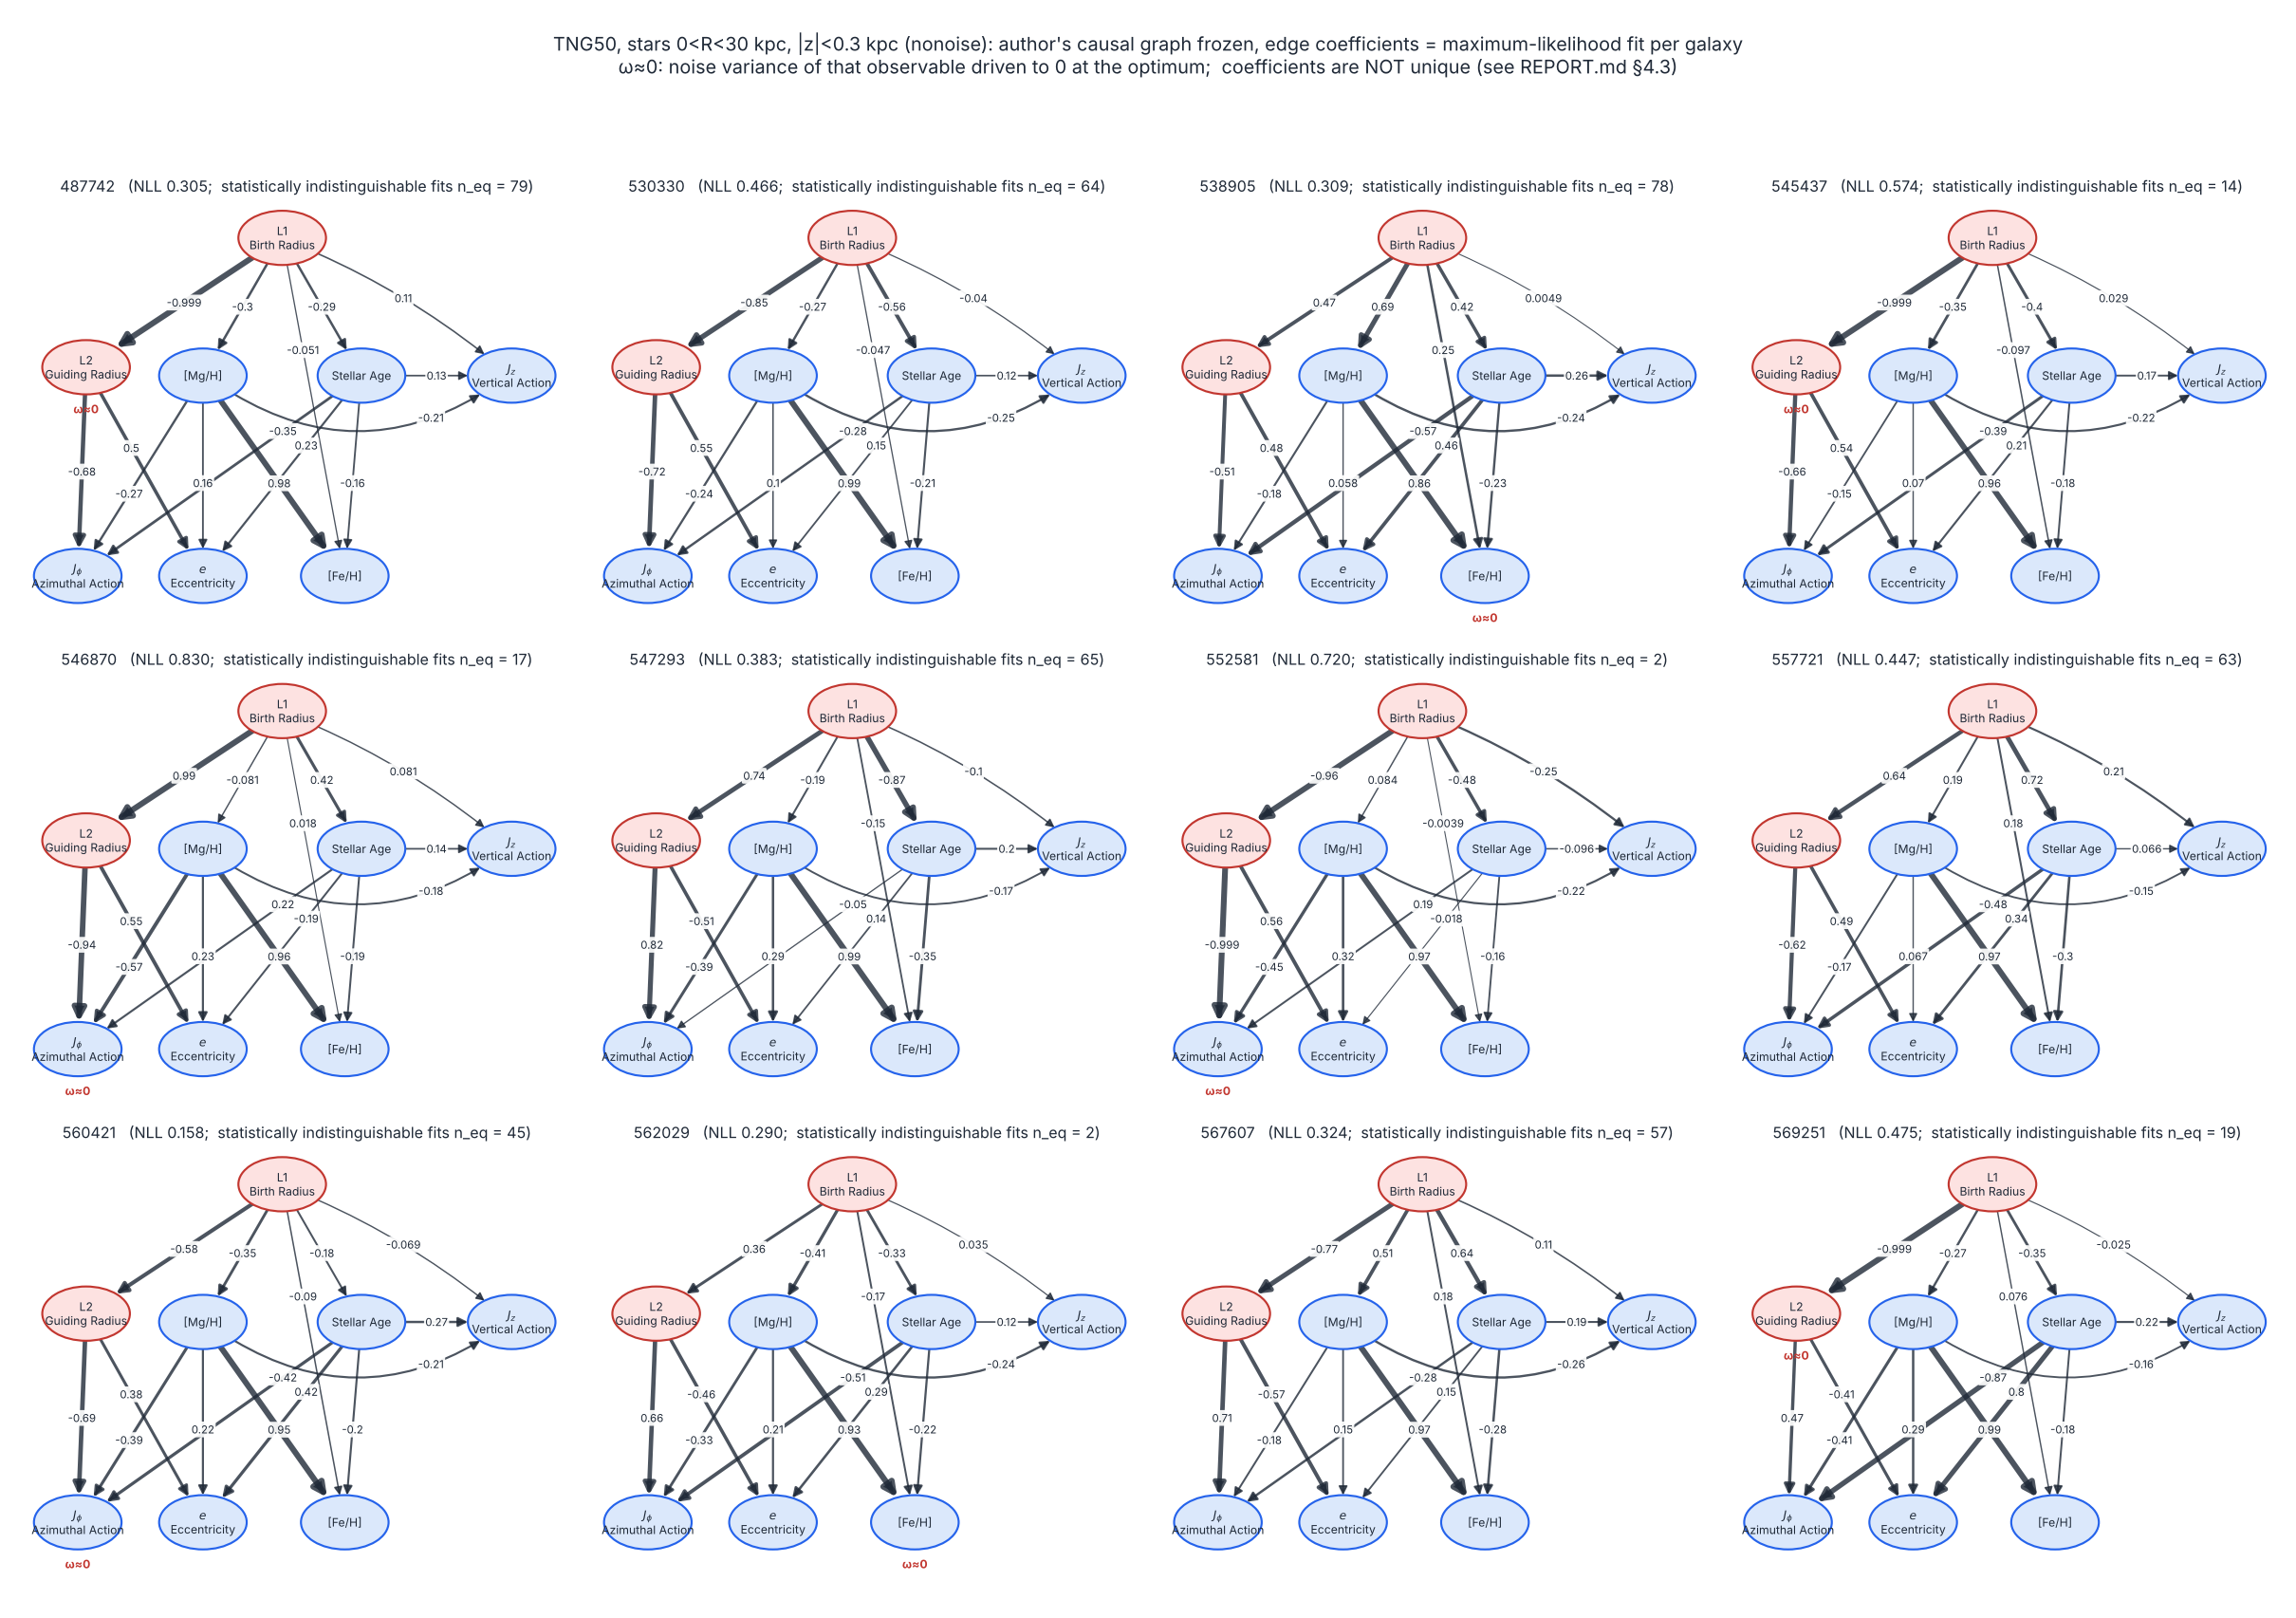

This figure's Python source:
# -*- coding: utf-8 -*-
"""
causal_graph_R_0_30_Z_0.3.py — causal graphs of the 12 TNG50 galaxies for the selection R_0_30_Z_0.3 (0<R<30 kpc, |z|<0.3 kpc)
(Approach A: the authors' graph frozen, edge coefficients re-estimated per galaxy; after paper Fig. 5; same as results/TNG/causal_graph/tng_causal_graph.py with different data)

Run (numpy, pandas, matplotlib; the analysis environment is enough):
    cd <repo root>
    $PY "star_condition/R_0_30_Z_0.3/causal_graph/causal_graph_R_0_30_Z_0.3.py"                  # no errors
    $PY "star_condition/R_0_30_Z_0.3/causal_graph/causal_graph_R_0_30_Z_0.3.py" --version noise  # → ..._noise.png
Output: causal_graph_R_0_30_Z_0.3.png next to this script

Inputs (all in this repo):
  - graph structure: the authors' final graph results/rlcd_g279/author_result_alpha1e-05_1e-15_1e-05_1e-15_ranktestscale1.dot
    (same as paper Fig. 1, 15 edges; paper Secs. 4.2, 4.3 freeze this graph and transfer it to other galaxies)
  - edge coefficients: the row with the smallest NLL in star_condition/R_0_30_Z_0.3/output_data/<version>_<ID>_ci.csv, i.e.
    the maximum-likelihood solution of output_data/identifiability_moments.py (230 starts, strict convergence, noise variances >= 0, coefficients within ±0.999).
    This is what "the maximum-likelihood method of the paper, run to convergence" gives.

⚠ Important (REPORT.md Sec. 4.3):
  - with this graph frozen the coefficients are not identifiable: many solutions are statistically indistinguishable from the best (n_eq in each panel title)
    and their coefficients can differ a lot; only the one with the smallest NLL is drawn;
  - observables marked "ω≈0": the optimum pushes their noise variance to 0 (the model treats them as fully determined by their parents, which is unphysical);
  - a coefficient of ±0.999 means it hit the bound.
"""
import re
import argparse
from pathlib import Path
import numpy as np
import pandas as pd
import matplotlib
matplotlib.use('Agg')
import matplotlib.pyplot as plt

HERE = Path(__file__).resolve()
COND = HERE.parents[1]                                   # star_condition/R_0_30_Z_0.3/
ROOT = HERE.parents[3]                                   # repo root
AUTHOR_DOT = ROOT / 'results' / 'rlcd_g279' / 'author_result_alpha1e-05_1e-15_1e-05_1e-15_ranktestscale1.dot'
IDENT = COND / 'output_data'
IDS = ['487742', '530330', '538905', '545437', '546870', '547293',
       '552581', '557721', '560421', '562029', '567607', '569251']
LR95 = 3.84

# ---------------------------------------------------------------- drawing (same style as the reproduce_Jin/causal_graph script)
NODES = {  # name: (x, y, label, is latent)
    'L1': (0.55, 0.93, 'L1\nBirth Radius', True),
    'L2': (0.08, 0.62, 'L2\nGuiding Radius', True),
    'MgH': (0.36, 0.60, '[Mg/H]', False),
    'age': (0.74, 0.60, 'Stellar Age', False),
    'JPhi': (0.06, 0.12, r'$J_\phi$' + '\nAzimuthal Action', False),
    'ecc': (0.36, 0.12, r'$e$' + '\nEccentricity', False),
    'FeH': (0.70, 0.12, '[Fe/H]', False),
    'logJZ': (1.10, 0.60, r'$J_z$' + '\nVertical Action', False),
}
EW, EH = 0.105, 0.065          # ellipse half width, half height
BEND = {('MgH', 'logJZ'): -0.22, ('L1', 'logJZ'): 0.04}   # curvature: offset of the control point along the left normal of the edge (negative bends right/down)
LABEL_T = {('age', 'JPhi'): 0.22, ('MgH', 'FeH'): 0.55, ('age', 'ecc'): 0.30, ('MgH', 'ecc'): 0.55,
           ('L2', 'ecc'): 0.35, ('age', 'FeH'): 0.55, ('MgH', 'JPhi'): 0.62, ('MgH', 'logJZ'): 0.80,
           ('L1', 'FeH'): 0.30, ('L2', 'JPhi'): 0.5}
LATENT_FC, LATENT_EC = '#fde2e1', '#c2362f'
OBS_FC, OBS_EC = '#dbe8fb', '#2563eb'
INK, MUTED = '#1f2937', '#6b7280'


def _edge_point(center, toward):
    import numpy as np
    d = np.array(toward, float) - np.array(center, float)
    s = 1.0 / np.sqrt((d[0] / EW) ** 2 + (d[1] / EH) ** 2)
    return np.array(center, float) + d * s


def draw_graph(ax, coef, title=None, fontsize=8.5):
    """coef: {(parent, child): coefficient or None}; variable names without the X_ prefix"""
    import numpy as np
    from matplotlib.patches import Ellipse, FancyArrowPatch
    from matplotlib.path import Path as MPath
    ax.set_xlim(-0.07, 1.24)
    ax.set_ylim(0.03, 1.02)
    ax.set_aspect('equal')
    ax.axis('off')
    for name, (x, y, lab, lat) in NODES.items():
        ax.add_patch(Ellipse((x, y), 2 * EW, 2 * EH, fc=LATENT_FC if lat else OBS_FC,
                             ec=LATENT_EC if lat else OBS_EC, lw=1.4, zorder=3))
        ax.text(x, y, lab, ha='center', va='center', fontsize=fontsize - 0.5, color=INK, zorder=4)
    vals = [abs(v) for v in coef.values() if v is not None]
    vmax = max(vals) if vals else 1
    for (p, c), v in coef.items():
        P, Q = np.array(NODES[p][:2]), np.array(NODES[c][:2])
        d = Q - P
        C = (P + Q) / 2 + BEND.get((p, c), 0.0) * np.array([-d[1], d[0]]) / np.hypot(*d)
        P1, Q1 = _edge_point(P, C), _edge_point(Q, C)
        path = MPath([P1, C, Q1], [MPath.MOVETO, MPath.CURVE3, MPath.CURVE3])
        lw = 0.7 + 3.3 * (abs(v) / vmax if v is not None else 0.3)
        ax.add_patch(FancyArrowPatch(path=path, arrowstyle='-|>', mutation_scale=10 + 2 * lw, lw=lw,
                                     color=INK, alpha=0.8, zorder=2))
        if v is not None:
            t = LABEL_T.get((p, c), 0.5)
            B = (1 - t) ** 2 * P1 + 2 * (1 - t) * t * C + t ** 2 * Q1
            ax.text(B[0], B[1], f'{v:.3f}' if abs(v) >= 0.995 else f'{v:.2g}', ha='center', va='center', fontsize=fontsize - 1, color=INK, zorder=5,
                    bbox=dict(boxstyle='round,pad=0.12', fc='white', ec='none', alpha=0.92))
    if title:
        ax.set_title(title, fontsize=fontsize + 1.5, color=INK)


def author_edges():
    txt = open(AUTHOR_DOT).read()
    return [(a.replace('X_', ''), b.replace('X_', '')) for a, b in re.findall(r'^\s*(\w+)\s*->\s*(\w+)', txt, re.M)]


def main():
    ap = argparse.ArgumentParser()
    ap.add_argument('--version', default='nonoise', choices=['nonoise', 'noise'])
    args = ap.parse_args()
    out = HERE.with_suffix('.png') if args.version == 'nonoise' else HERE.with_name(HERE.stem + '_noise.png')
    edges = author_edges()
    col = {e: ('X_' if e[0] not in ('L1', 'L2') else '') + e[0] + '->' + ('X_' if e[1] not in ('L1', 'L2') else '') + e[1]
           for e in edges}

    fig, axs = plt.subplots(3, 4, figsize=(22, 15.5))
    for ax, gid in zip(axs.flat, IDS):
        ci = pd.read_csv(IDENT / f'{args.version}_{gid}_ci.csv').sort_values('nll')
        best = ci.iloc[0]
        coef = {e: float(best[col[e]]) for e in edges}
        n_eq = int((ci.lr < LR95).sum())
        draw_graph(ax, coef, fontsize=8.5)
        node = str(best.omega_min_node).replace('X_', '')
        if best.omega_min < 0.005 and node in NODES:
            x, y = NODES[node][:2]
            ax.text(x, y - EH - 0.035, 'ω≈0', ha='center', va='center', fontsize=8, color='#c2362f', fontweight='bold')
        ax.set_title(f'{gid}   (NLL {best.nll:.3f};  statistically indistinguishable fits n_eq = {n_eq})',
                     fontsize=10.5, color=INK)
    fig.suptitle(f'TNG50, stars 0<R<30 kpc, |z|<0.3 kpc ({args.version}): author\'s causal graph frozen, edge coefficients = maximum-likelihood fit per galaxy\n'
                 'ω≈0: noise variance of that observable driven to 0 at the optimum;  coefficients are NOT unique '
                 '(see REPORT.md §4.3)', fontsize=13, color=INK)
    fig.tight_layout(rect=(0, 0, 1, 0.95))
    fig.savefig(out, dpi=110)
    print(f'saved {out}')


if __name__ == '__main__':
    main()
